Run: headless pygame with SDL's dummy video driver; simulated clock (each Clock.tick advances the game by its frame time, no real sleeping); random seed 0; keys injected as events and as key.get_pressed() state; no mouse input.
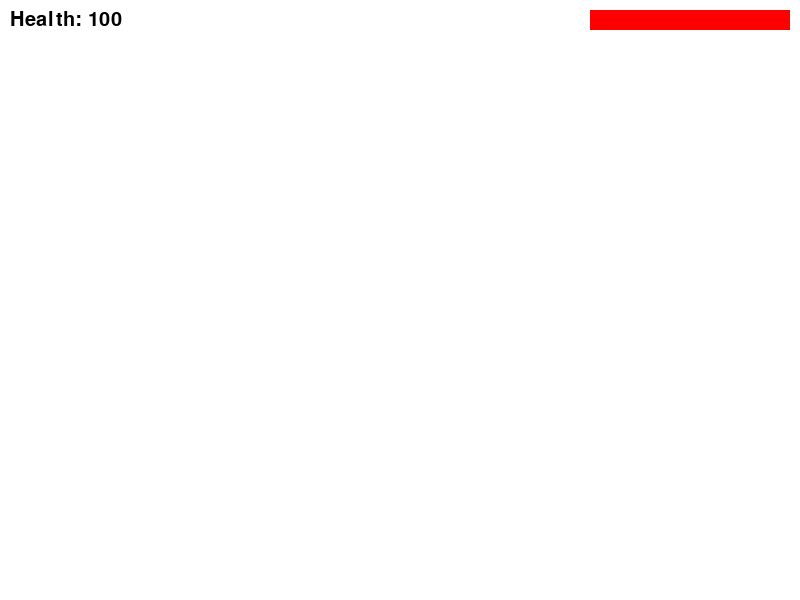
Frame 1 of 4 · flips 1–60 · no input
Frame 2 of 4 · flips 61–180 · tapped SPACE, RETURN · held RIGHT (→), D · screen unchanged from frame 1, image omitted
Frame 3 of 4 · flips 181–300 · held DOWN (↓), S · screen unchanged from frame 2, image omitted
Frame 4 of 4 · flips 301–420 · held LEFT (←), A, UP (↑), W · screen unchanged from frame 3, image omitted

The pygame program that drew these frames:

import pygame

# Initialize Pygame
pygame.init()

# Set up the screen
screen_width = 800
screen_height = 600
screen = pygame.display.set_mode((screen_width, screen_height))

# Set up the font
font = pygame.font.Font(None, 30)

# Set up the health bar
health = 100
health_bar_width = 200
health_bar_height = 20
health_bar_border_width = 2
health_bar_color = (255, 0, 0)
health_bar_background_color = (255, 255, 255)
health_bar_x = screen_width - health_bar_width - 10
health_bar_y = 10

# Game loop
running = True
while running:
    # Handle events
    for event in pygame.event.get():
        if event.type == pygame.QUIT:
            running = False

    # Clear the screen
    screen.fill((255, 255, 255))

    # Draw the health bar background
    pygame.draw.rect(screen, health_bar_background_color, (health_bar_x, health_bar_y, health_bar_width, health_bar_height))

    # Draw the health bar
    pygame.draw.rect(screen, health_bar_color, (health_bar_x, health_bar_y, health / 100 * health_bar_width, health_bar_height))

    # Draw the health text
    health_text = font.render(f"Health: {health}", True, (0, 0, 0))
    screen.blit(health_text, (10, 10))

    # Update the screen
    pygame.display.update()

# Quit Pygame
pygame.quit()
